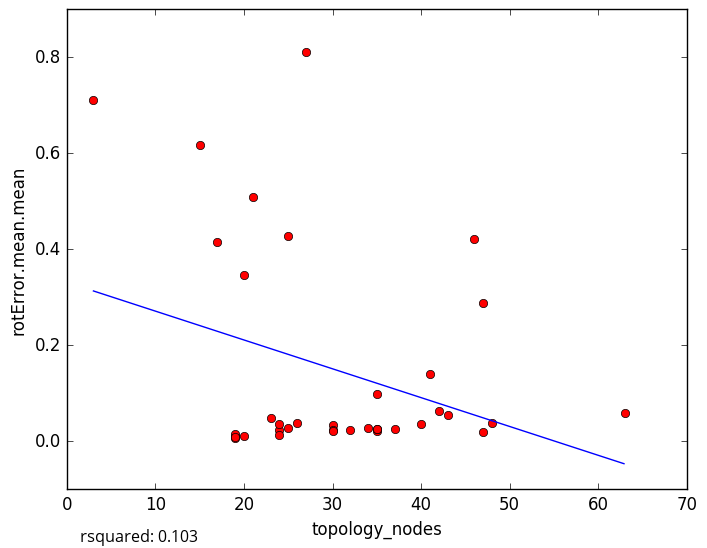

Source data for this figure (header and first rows):
topology_nodes, rotError.mean.mean
30, 0.03306
32, 0.02292
19, 0.0119
24, 0.02442
30, 0.02298
37, 0.02601
48, 0.03858
19, 0.01412
21, 0.5085
25, 0.4272
34, 0.02768
35, 0.02187
35, 0.02559
20, 0.01131
19, 0.005875
19, 0.008499
24, 0.03647
24, 0.01338
35, 0.02521
35, 0.09874
47, 0.01887
30, 0.02171
40, 0.03567
3, 0.7101
15, 0.6179
20, 0.3472
26, 0.03777
43, 0.05426
47, 0.2879
23, 0.04882
27, 0.8117
42, 0.06198
46, 0.4221
17, 0.4153
41, 0.1403
63, 0.05855
25, 0.02715
5-Fold RMSE:, 0.1896, 0.1413, 0.2795, 0.2825, 0.2825
Average 5-Fold RMSE:, 0.221
5-Fold rsquared:, 0.05416, 0.2436, 0.0344, -0.3709, -0.3709
Average 5-Fold rsquared:, -0.00146
